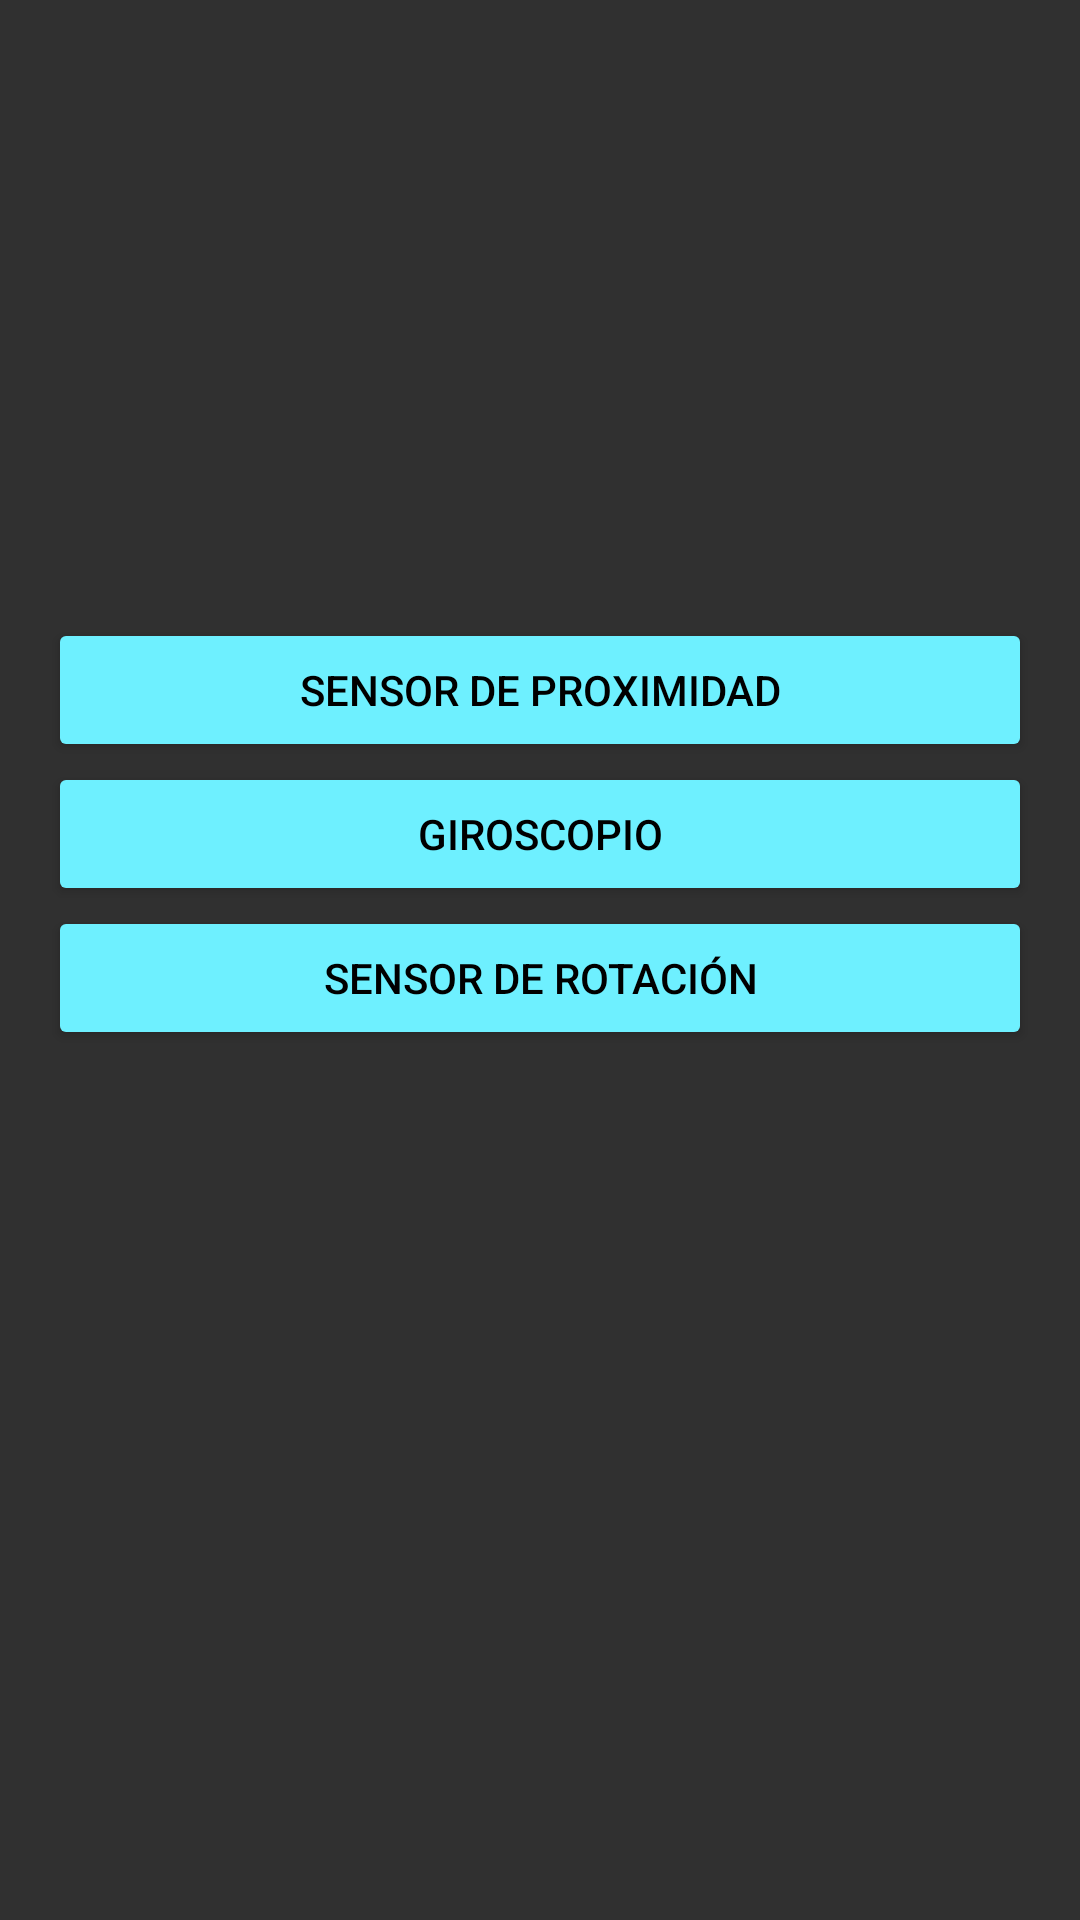

This screen was rendered from an Android layout file. Write that file and the resources it references.
<!-- AndroidManifest.xml: application theme Theme.Design.NoActionBar -->
<!-- res/layout/activity_configuraciones.xml -->
<?xml version="1.0" encoding="utf-8"?>
<RelativeLayout xmlns:android="http://schemas.android.com/apk/res/android"
    xmlns:app="http://schemas.android.com/apk/res-auto"
    xmlns:tools="http://schemas.android.com/tools"
    android:layout_width="match_parent"
    android:layout_height="match_parent"
    android:paddingBottom="@dimen/activity_vertical_margin"
    android:paddingLeft="@dimen/activity_horizontal_margin"
    android:paddingRight="@dimen/activity_horizontal_margin"
    android:paddingTop="@dimen/activity_vertical_margin"
    android:background="@drawable/fondo"
    tools:context=".Configuraciones">

    <Button
        android:id="@+id/button"
        android:layout_width="wrap_content"
        android:layout_height="wrap_content"
        android:layout_alignParentStart="true"
        android:layout_alignParentLeft="true"
        android:layout_alignParentTop="true"
        android:layout_alignParentEnd="true"
        android:layout_alignParentRight="true"
        android:backgroundTint="#6EF0FF"
        android:onClick="openProximity"
        android:text="Sensor de proximidad"
        android:textColor="@color/black" />

    <Button
        android:id="@+id/button2"
        android:layout_width="wrap_content"
        android:layout_height="wrap_content"
        android:layout_below="@+id/button"
        android:layout_alignParentStart="true"
        android:layout_alignParentLeft="true"
        android:layout_alignParentEnd="true"
        android:layout_alignParentRight="true"
        android:backgroundTint="#6EF0FF"
        android:onClick="openGyroscope"
        android:text="Giroscopio"
        android:textColor="@color/black" />

    <Button
        android:id="@+id/button3"
        android:layout_width="wrap_content"
        android:layout_height="wrap_content"
        android:layout_below="@+id/button2"
        android:layout_alignParentStart="true"
        android:layout_alignParentLeft="true"
        android:layout_alignParentEnd="true"
        android:layout_alignParentRight="true"
        android:backgroundTint="#6EF0FF"
        android:onClick="openRotationVector"
        android:text="Sensor de rotación"
        android:textColor="@android:color/black" />
</RelativeLayout>
<!-- resources referenced by this layout -->
<resources>
  <dimen name="activity_horizontal_margin">16dp</dimen>
  <dimen name="activity_vertical_margin">206dp</dimen>
  <!-- not gathered from this repository: default colours our renderer supplied (Android Studio template values) -->
  <color name="black">#FF000000</color>
</resources>
